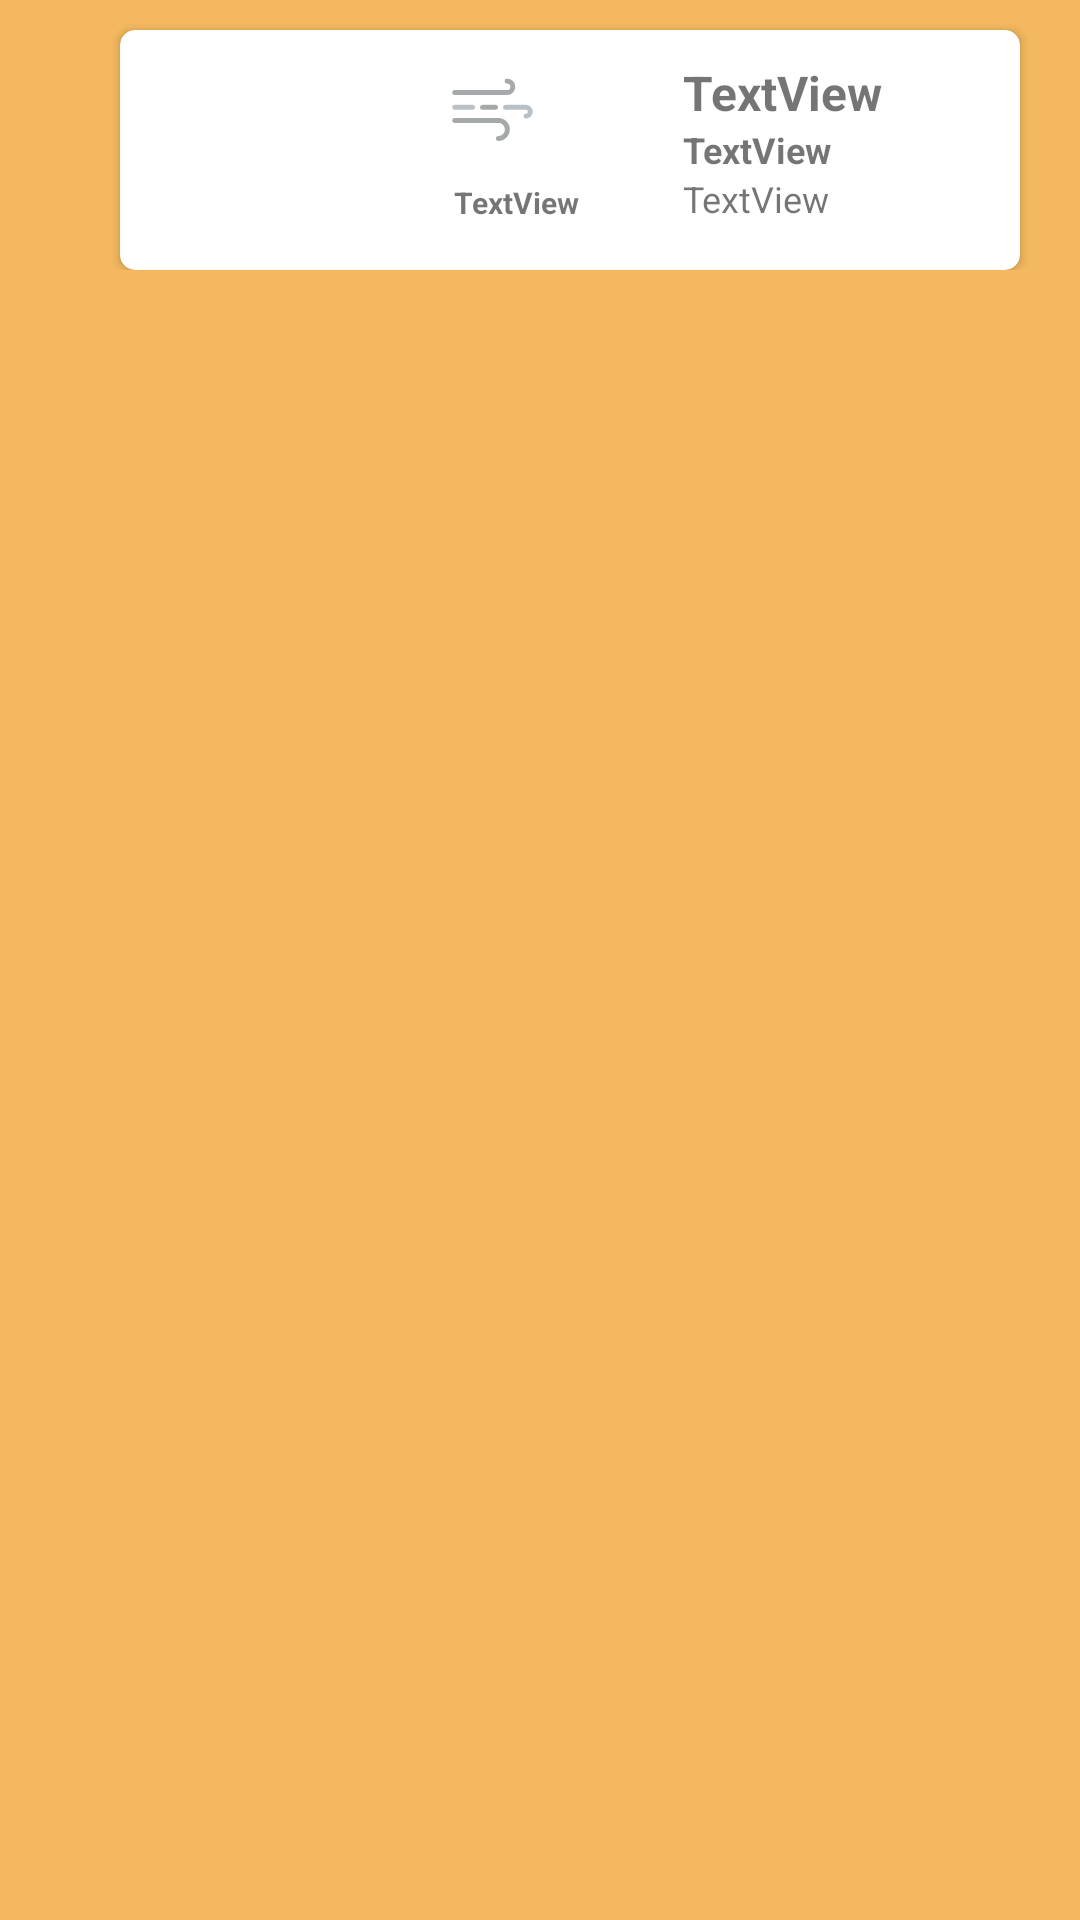

Layout XML and referenced resources for this Android screen:
<!-- AndroidManifest.xml: application theme Theme.SolarPred -->
<!-- res/layout/activity_graph.xml -->
<?xml version="1.0" encoding="utf-8"?>
<androidx.drawerlayout.widget.DrawerLayout xmlns:android="http://schemas.android.com/apk/res/android"
    xmlns:app="http://schemas.android.com/apk/res-auto"
    android:id="@+id/drawer_layout"
    android:layout_width="match_parent"
    android:layout_height="match_parent"
    android:background="#F4B960">

    <androidx.viewpager2.widget.ViewPager2
        android:id="@+id/pager"
        android:layout_width="match_parent"
        android:layout_height="0dp"
        app:layout_constraintBottom_toBottomOf="parent"
        app:layout_constraintEnd_toEndOf="parent"
        app:layout_constraintHorizontal_bias="0.0"
        app:layout_constraintStart_toStartOf="parent"
        app:layout_constraintTop_toTopOf="@+id/guideline2"
        app:layout_constraintVertical_bias="0.0" />

    <androidx.constraintlayout.widget.Guideline
        android:id="@+id/guideline2"
        android:layout_width="wrap_content"
        android:layout_height="wrap_content"
        android:orientation="horizontal"
        app:layout_constraintGuide_percent="0.15" />

    <RelativeLayout
        android:layout_width="match_parent"
        android:layout_height="match_parent">

        <View
            android:id="@+id/view_toolbar"
            android:layout_width="match_parent"
            android:layout_height="2dp"
            android:layout_below="@+id/toolbar"
            android:background="#F4B960" />

        <androidx.appcompat.widget.Toolbar
            android:id="@+id/toolbar"
            android:layout_width="match_parent"
            android:layout_height="wrap_content"
            android:layout_alignParentStart="true"
            android:layout_alignParentEnd="true"
            android:layout_marginStart="0dp"
            android:layout_marginEnd="0dp">


            <androidx.cardview.widget.CardView
                android:id="@+id/cardView3"
                android:layout_width="300dp"
                android:layout_height="80dp"
                android:layout_marginStart="40dp"
                android:layout_marginTop="10dp"
                app:cardCornerRadius="5dp"
                app:layout_constraintBottom_toTopOf="@+id/pager"
                app:layout_constraintStart_toStartOf="parent"
                app:layout_constraintTop_toTopOf="parent"
                app:layout_constraintVertical_bias="0.533">

                <LinearLayout
                    android:layout_width="match_parent"
                    android:layout_height="match_parent"
                    android:layout_marginLeft="10dp"
                    android:orientation="horizontal">

                    <ImageView
                        android:id="@+id/imgWeather"
                        android:layout_width="match_parent"
                        android:layout_height="wrap_content"
                        android:layout_marginLeft="15dp"
                        android:layout_weight="0.7"
                        app:srcCompat="@drawable/ic_clear" />

                    <LinearLayout
                        android:layout_width="match_parent"
                        android:layout_height="match_parent"
                        android:layout_weight="0.7"
                        android:orientation="vertical">

                        <ImageView
                            android:id="@+id/imageView5"
                            android:layout_width="35dp"
                            android:layout_height="35dp"
                            android:layout_marginLeft="20dp"
                            android:layout_weight="1"
                            app:srcCompat="@drawable/ic_wind2" />

                        <TextView
                            android:id="@+id/tvWind"
                            android:layout_width="match_parent"
                            android:layout_height="wrap_content"
                            android:layout_marginLeft="25dp"
                            android:layout_weight="1"
                            android:text="TextView"
                            android:textSize="10sp"
                            android:textStyle="bold" />
                    </LinearLayout>

                    <LinearLayout
                        android:layout_width="match_parent"
                        android:layout_height="match_parent"
                        android:layout_weight="0.5"
                        android:orientation="vertical">

                        <TextView
                            android:id="@+id/tvCity"
                            android:layout_width="wrap_content"
                            android:layout_height="wrap_content"
                            android:layout_marginLeft="25dp"
                            android:layout_marginTop="10dp"
                            android:text="TextView"
                            android:textSize="16sp"
                            android:textStyle="bold" />

                        <TextView
                            android:id="@+id/tvTemp"
                            android:layout_width="wrap_content"
                            android:layout_height="wrap_content"
                            android:layout_marginLeft="25dp"
                            android:text="TextView"
                            android:textSize="12sp"
                            android:textStyle="bold" />

                        <TextView
                            android:id="@+id/tvWeather"
                            android:layout_width="wrap_content"
                            android:layout_height="wrap_content"
                            android:layout_marginLeft="25dp"
                            android:text="TextView"
                            android:textSize="12sp" />

                    </LinearLayout>

                </LinearLayout>

            </androidx.cardview.widget.CardView>
        </androidx.appcompat.widget.Toolbar>

    </RelativeLayout>

    <com.google.android.material.navigation.NavigationView
        android:id="@+id/nav_view"
        android:layout_width="wrap_content"
        android:layout_height="match_parent"
        android:layout_gravity="start"
        android:fitsSystemWindows="true"
        app:headerLayout="@layout/navi_header"
        app:menu="@menu/navi_menu" />

</androidx.drawerlayout.widget.DrawerLayout>
<!-- res/layout/navi_header.xml (included above) -->
<?xml version="1.0" encoding="utf-8"?>
<LinearLayout xmlns:android="http://schemas.android.com/apk/res/android"
    xmlns:app="http://schemas.android.com/apk/res-auto"
    android:layout_width="match_parent"
    android:layout_height="wrap_content"
    android:background="#F4B960"
    android:gravity="bottom"
    android:orientation="vertical"
    android:theme="@style/ThemeOverlay.AppCompat.Dark">

    <ImageView
        android:id="@+id/imageView"
        android:layout_width="match_parent"
        android:layout_height="100dp"
        app:srcCompat="@drawable/logo_l" />

</LinearLayout>
<!-- resources referenced by this layout -->
<resources>
  <!-- drawable ic_wind2 (drawable) -->
  <vector android:height="500dp" android:viewportHeight="64"
      android:viewportWidth="64" android:width="500dp" xmlns:android="http://schemas.android.com/apk/res/android">
      <path android:fillColor="#00000000"
          android:pathData="M9.5,40.5H36.17a5.5,5.5 0,0 1,5.5 5.5h0a5.5,5.5 0,0 1,-5.5 5.5"
          android:strokeColor="#a5a9aa" android:strokeLineCap="round" android:strokeWidth="3"/>
      <path android:fillColor="#00000000"
          android:pathData="M41.5,16.5A3.5,3.5 0,0 1,45 20h0a3.5,3.5 0,0 1,-3.5 3.5H9.5"
          android:strokeColor="#a5a9aa" android:strokeLineCap="round" android:strokeWidth="3"/>
      <path android:fillColor="#00000000"
          android:pathData="M40.5,32.5H53a2.67,2.67 0,0 1,2.67 2.67h0A2.67,2.67 0,0 1,53 37.83"
          android:strokeColor="#b9c1c6" android:strokeLineCap="round" android:strokeWidth="3"/>
      <path android:fillColor="#00000000"
          android:pathData="M26.5,32.5L34.5,32.5"
          android:strokeColor="#a5a9aa" android:strokeLineCap="round" android:strokeWidth="3"/>
      <path android:fillColor="#00000000"
          android:pathData="M9.5,32.5L20.5,32.5"
          android:strokeColor="#b9c1c6" android:strokeLineCap="round" android:strokeWidth="3"/>
  </vector>
  <!-- drawable logo_l: png bitmap (drawable, 142758 bytes) -->
  <style name="Theme.SolarPred" parent="Theme.AppCompat.Light.NoActionBar">
          
          <item name="colorPrimary">@color/purple_500</item>
          <item name="colorPrimaryVariant">@color/purple_700</item>
          <item name="colorOnPrimary">@color/white</item>
          
          <item name="colorSecondary">@color/teal_200</item>
          <item name="colorSecondaryVariant">@color/teal_700</item>
          <item name="colorOnSecondary">@color/black</item>
          
          <item name="android:statusBarColor" tools:targetApi="l">#F7F5F2</item>
          
          <item name="windowNoTitle">true</item>
          <item name="android:windowLightStatusBar" tools:targetApi="m">true</item>
      </style>
  <!-- not gathered from this repository: default colours our renderer supplied (Android Studio template values) -->
  <color name="purple_500">#FF6200EE</color>
  <color name="purple_700">#FF3700B3</color>
  <color name="teal_200">#FF03DAC5</color>
  <color name="teal_700">#FF018786</color>
  <color name="black">#FF000000</color>
  <color name="white">#FFFFFFFF</color>
</resources>
